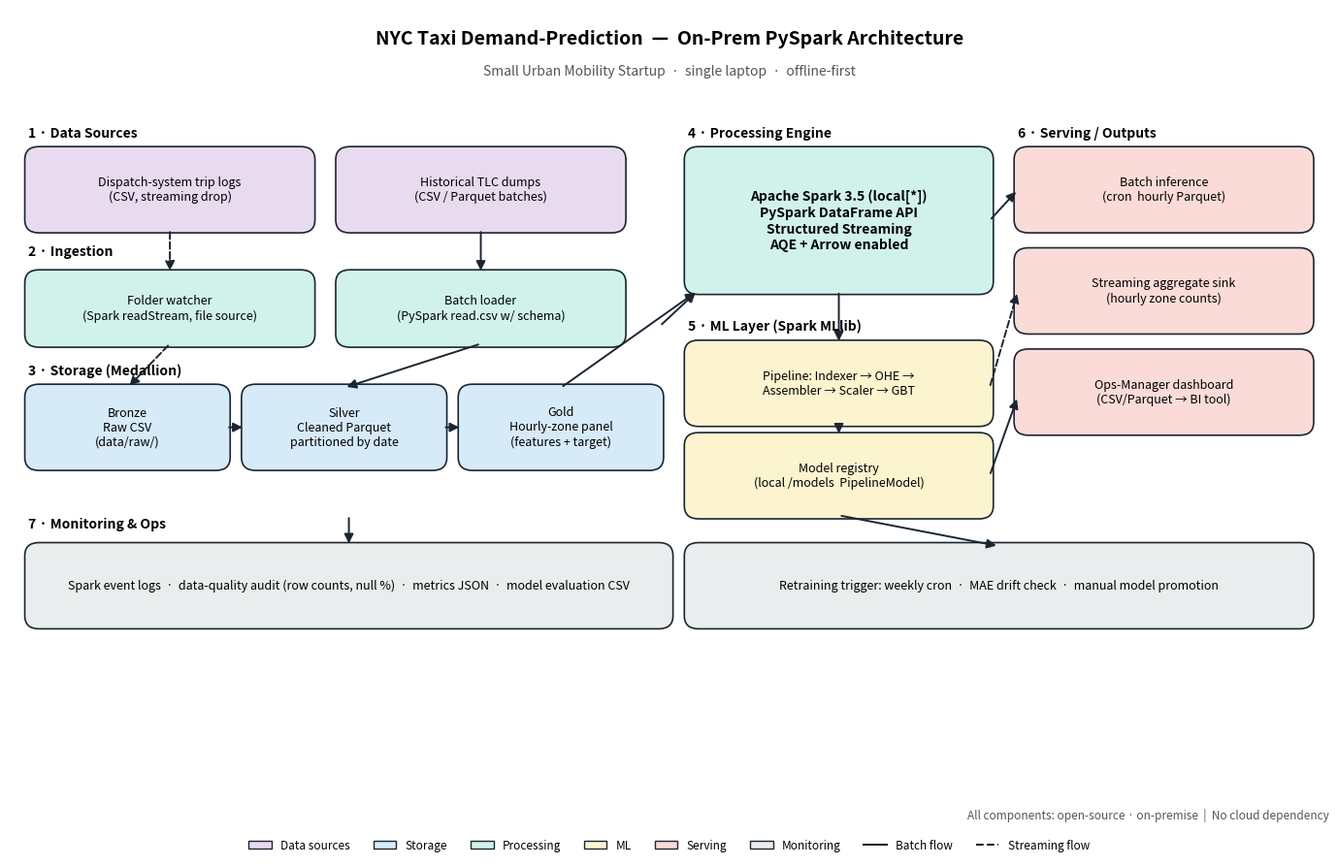

The script that saved this image: (Note: this script raises an exception after producing the figure.)
"""Generate the end-to-end big-data architecture diagram (SVG + PNG)."""
import matplotlib.pyplot as plt
from matplotlib.patches import FancyBboxPatch, FancyArrowPatch
from matplotlib.lines import Line2D

# ---- colour palette ------------------------------------------------------
C_SOURCE   = "#E8DAEF"   # sources
C_STORAGE  = "#D6EAF8"   # storage
C_PROCESS  = "#D1F2EB"   # processing
C_ML       = "#FCF3CF"   # ML
C_SERVE    = "#FADBD8"   # serving
C_MONITOR  = "#EAEDED"   # monitoring
EDGE       = "#1B2631"

fig, ax = plt.subplots(figsize=(14, 9))
ax.set_xlim(0, 14); ax.set_ylim(0, 9.5)
ax.axis("off")

def box(x, y, w, h, text, color, fontsize=9, bold=False):
    b = FancyBboxPatch((x, y), w, h,
                       boxstyle="round,pad=0.04,rounding_size=0.15",
                       linewidth=1.2, edgecolor=EDGE, facecolor=color)
    ax.add_patch(b)
    weight = "bold" if bold else "normal"
    ax.text(x + w/2, y + h/2, text, ha="center", va="center",
            fontsize=fontsize, fontweight=weight, wrap=True)

def arrow(x1, y1, x2, y2, style="-", color=EDGE, lw=1.4):
    a = FancyArrowPatch((x1, y1), (x2, y2),
                        arrowstyle="-|>", mutation_scale=14,
                        linestyle=style, color=color, linewidth=lw)
    ax.add_patch(a)

# ---------- title ----------
ax.text(7, 9.1, "NYC Taxi Demand-Prediction  —  On-Prem PySpark Architecture",
        ha="center", fontsize=14, fontweight="bold")
ax.text(7, 8.75, "Small Urban Mobility Startup  ·  single laptop  ·  offline-first",
        ha="center", fontsize=10, style="italic", color="#555")

# ---------- Layer 1: Sources ----------
ax.text(0.2, 8.05, "1 · Data Sources", fontsize=10, fontweight="bold")
box(0.2, 7.0, 3.0, 0.9, "Dispatch-system trip logs\n(CSV, streaming drop)", C_SOURCE, 9)
box(3.5, 7.0, 3.0, 0.9, "Historical TLC dumps\n(CSV / Parquet batches)", C_SOURCE, 9)

# ---------- Layer 2: Ingestion ----------
ax.text(0.2, 6.7, "2 · Ingestion", fontsize=10, fontweight="bold")
box(0.2, 5.7, 3.0, 0.8, "Folder watcher\n(Spark readStream, file source)", C_PROCESS, 9)
box(3.5, 5.7, 3.0, 0.8, "Batch loader\n(PySpark read.csv w/ schema)", C_PROCESS, 9)

arrow(1.7, 7.0, 1.7, 6.5, style="--")      # streaming (dashed)
arrow(5.0, 7.0, 5.0, 6.5)                  # batch (solid)

# ---------- Layer 3: Storage (Bronze / Silver / Gold) ----------
ax.text(0.2, 5.35, "3 · Storage (Medallion)", fontsize=10, fontweight="bold")
box(0.2, 4.3, 2.1, 0.9, "Bronze\nRaw CSV\n(data/raw/)", C_STORAGE, 9)
box(2.5, 4.3, 2.1, 0.9, "Silver\nCleaned Parquet\npartitioned by date", C_STORAGE, 9)
box(4.8, 4.3, 2.1, 0.9, "Gold\nHourly-zone panel\n(features + target)", C_STORAGE, 9)

arrow(1.7, 5.7, 1.25, 5.2, style="--")
arrow(5.0, 5.7, 3.55, 5.2)
arrow(2.3, 4.75, 2.5, 4.75)
arrow(4.6, 4.75, 4.8, 4.75)

# ---------- Layer 4: Processing engine (centred) ----------
ax.text(7.2, 8.05, "4 · Processing Engine", fontsize=10, fontweight="bold")
box(7.2, 6.3, 3.2, 1.6,
    "Apache Spark 3.5 (local[*])\nPySpark DataFrame API\n"
    "Structured Streaming\nAQE + Arrow enabled",
    C_PROCESS, 10, bold=True)

arrow(6.9, 5.9, 7.3, 6.3)          # from gold → spark
arrow(5.85, 5.2, 7.3, 6.3)

# ---------- Layer 5: ML ----------
ax.text(7.2, 5.85, "5 · ML Layer (Spark MLlib)", fontsize=10, fontweight="bold")
box(7.2, 4.8, 3.2, 0.9,
    "Pipeline: Indexer → OHE →\nAssembler → Scaler → GBT",
    C_ML, 9)
box(7.2, 3.75, 3.2, 0.9,
    "Model registry\n(local /models  PipelineModel)",
    C_ML, 9)
arrow(8.8, 6.3, 8.8, 5.7)
arrow(8.8, 4.8, 8.8, 4.65)

# ---------- Layer 6: Serving ----------
ax.text(10.7, 8.05, "6 · Serving / Outputs", fontsize=10, fontweight="bold")
box(10.7, 7.0, 3.1, 0.9,
    "Batch inference\n(cron  hourly Parquet)",
    C_SERVE, 9)
box(10.7, 5.85, 3.1, 0.9,
    "Streaming aggregate sink\n(hourly zone counts)",
    C_SERVE, 9)
box(10.7, 4.7, 3.1, 0.9,
    "Ops-Manager dashboard\n(CSV/Parquet → BI tool)",
    C_SERVE, 9)

arrow(10.4, 4.2, 10.7, 5.1)
arrow(10.4, 5.2, 10.7, 6.3, style="--")
arrow(10.4, 7.1, 10.7, 7.45)

# ---------- Layer 7: Monitoring (bottom band) ----------
ax.text(0.2, 3.6, "7 · Monitoring & Ops", fontsize=10, fontweight="bold")
box(0.2, 2.5, 6.8, 0.9,
    "Spark event logs  ·  data-quality audit (row counts, null %)  ·  metrics JSON  ·  model evaluation CSV",
    C_MONITOR, 9)
box(7.2, 2.5, 6.6, 0.9,
    "Retraining trigger: weekly cron  ·  MAE drift check  ·  manual model promotion",
    C_MONITOR, 9)
arrow(3.6, 3.75, 3.6, 3.4)
arrow(8.8, 3.75, 10.5, 3.4)

# ---------- Legend ----------
legend_handles = [
    FancyBboxPatch((0,0), 1, 1, facecolor=C_SOURCE, edgecolor=EDGE, label="Data sources"),
    FancyBboxPatch((0,0), 1, 1, facecolor=C_STORAGE, edgecolor=EDGE, label="Storage"),
    FancyBboxPatch((0,0), 1, 1, facecolor=C_PROCESS, edgecolor=EDGE, label="Processing"),
    FancyBboxPatch((0,0), 1, 1, facecolor=C_ML, edgecolor=EDGE, label="ML"),
    FancyBboxPatch((0,0), 1, 1, facecolor=C_SERVE, edgecolor=EDGE, label="Serving"),
    FancyBboxPatch((0,0), 1, 1, facecolor=C_MONITOR, edgecolor=EDGE, label="Monitoring"),
    Line2D([0],[0], color=EDGE, linestyle="-", linewidth=1.5, label="Batch flow"),
    Line2D([0],[0], color=EDGE, linestyle="--", linewidth=1.5, label="Streaming flow"),
]
ax.legend(handles=legend_handles, loc="lower center",
          bbox_to_anchor=(0.5, -0.02), ncol=8, fontsize=8.5, frameon=False)

# ---------- Footer ----------
ax.text(14, 0.3, "All components: open-source · on-premise  |  No cloud dependency",
        ha="right", fontsize=8.5, style="italic", color="#555")

plt.tight_layout()
plt.savefig("architecture/architecture_diagram.png", dpi=200, bbox_inches="tight")
plt.savefig("architecture/architecture_diagram.svg", bbox_inches="tight")
print("Saved architecture diagram (PNG + SVG)")
